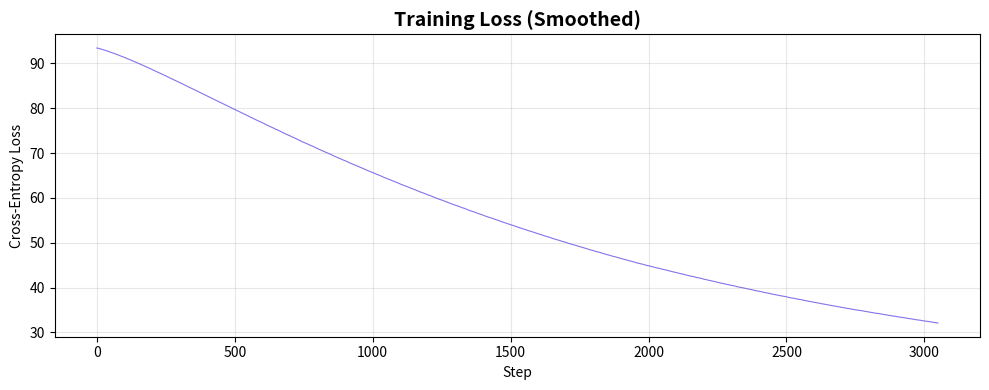

The script that saved this image:
"""
Vanilla Recurrent Neural Network — Built from Scratch with NumPy
================================================================

Architecture:
    h_t = tanh(W_xh · x_t + W_hh · h_{t-1} + b_h)
    y_t = W_hy · h_t + b_y

Training:
    - Backpropagation Through Time (BPTT)
    - Gradient clipping to prevent exploding gradients
    - Cross-entropy loss for character-level language modelling

Demo:
    Trains on a small text corpus and generates new text character-by-character.
"""

import numpy as np
from typing import Dict, Tuple, List


# ──────────────────────────────────────────────────────────────────────────────
# Utility helpers
# ──────────────────────────────────────────────────────────────────────────────

def softmax(z: np.ndarray) -> np.ndarray:
    """Numerically-stable softmax over the last axis."""
    e = np.exp(z - np.max(z, axis=0, keepdims=True))
    return e / np.sum(e, axis=0, keepdims=True)


def cross_entropy_loss(probs: np.ndarray, targets: np.ndarray) -> float:
    """Average cross-entropy over a sequence of one-hot targets."""
    # probs  : (vocab_size, seq_len)
    # targets: list of integer indices, length = seq_len
    return -np.mean(np.log(probs[targets, np.arange(len(targets))] + 1e-12))


# ──────────────────────────────────────────────────────────────────────────────
# Vanilla RNN class
# ──────────────────────────────────────────────────────────────────────────────

class VanillaRNN:
    """
    A character-level Vanilla RNN built entirely with NumPy.

    Parameters
    ----------
    vocab_size : int
        Number of unique tokens (characters).
    hidden_size : int
        Dimensionality of the hidden state.
    learning_rate : float
        Step size for Adagrad updates.
    seq_length : int
        Number of time-steps to unroll during BPTT.
    """

    def __init__(
        self,
        vocab_size: int,
        hidden_size: int = 128,
        learning_rate: float = 1e-2,
        seq_length: int = 25,
    ):
        self.vocab_size = vocab_size
        self.hidden_size = hidden_size
        self.lr = learning_rate
        self.seq_length = seq_length

        # ── Weight initialisation (Xavier / sqrt scaling) ─────────────────
        scale_xh = np.sqrt(1.0 / vocab_size)
        scale_hh = np.sqrt(1.0 / hidden_size)

        self.W_xh = np.random.randn(hidden_size, vocab_size) * scale_xh   # input  → hidden
        self.W_hh = np.random.randn(hidden_size, hidden_size) * scale_hh  # hidden → hidden
        self.W_hy = np.random.randn(vocab_size, hidden_size) * scale_hh   # hidden → output
        self.b_h  = np.zeros((hidden_size, 1))                            # hidden bias
        self.b_y  = np.zeros((vocab_size, 1))                             # output bias

        # Adagrad memory (accumulated squared gradients)
        self._mem = {k: np.zeros_like(v) for k, v in self._params().items()}

    # ── convenience: collect params into a dict ───────────────────────────
    def _params(self) -> Dict[str, np.ndarray]:
        return {
            "W_xh": self.W_xh,
            "W_hh": self.W_hh,
            "W_hy": self.W_hy,
            "b_h":  self.b_h,
            "b_y":  self.b_y,
        }

    # ──────────────────────────────────────────────────────────────────────
    # Forward pass  (one full sequence)
    # ──────────────────────────────────────────────────────────────────────

    def forward(
        self,
        inputs: List[int],
        targets: List[int],
        h_prev: np.ndarray,
    ) -> Tuple[float, Dict, np.ndarray]:
        """
        Run a forward pass over *one* training sequence.

        Parameters
        ----------
        inputs  : list[int]  — input character indices  (length T)
        targets : list[int]  — target character indices  (length T)
        h_prev  : (hidden_size, 1) — hidden state carried from previous chunk

        Returns
        -------
        loss    : scalar cross-entropy loss
        cache   : dict of intermediate values needed for backward pass
        h_last  : final hidden state (to carry forward)
        """
        T = len(inputs)
        xs, hs, ys, ps = {}, {}, {}, {}
        hs[-1] = h_prev.copy()
        loss = 0.0

        for t in range(T):
            # One-hot encode the input character
            xs[t] = np.zeros((self.vocab_size, 1))
            xs[t][inputs[t]] = 1.0

            # Hidden state: h_t = tanh(W_xh · x_t  +  W_hh · h_{t-1}  +  b_h)
            hs[t] = np.tanh(
                self.W_xh @ xs[t] + self.W_hh @ hs[t - 1] + self.b_h
            )

            # Output logits:  y_t = W_hy · h_t  +  b_y
            ys[t] = self.W_hy @ hs[t] + self.b_y

            # Probabilities via softmax
            ps[t] = softmax(ys[t])

            # Accumulate cross-entropy loss: -log P(target)
            loss += -np.log(ps[t][targets[t], 0] + 1e-12)

        cache = {"xs": xs, "hs": hs, "ps": ps}
        return loss, cache, hs[T - 1]

    # ──────────────────────────────────────────────────────────────────────
    # Backward pass  (BPTT)
    # ──────────────────────────────────────────────────────────────────────

    def backward(
        self,
        targets: List[int],
        cache: Dict,
    ) -> Dict[str, np.ndarray]:
        """
        Backpropagation Through Time.

        Returns a dict of gradients with the same keys as `_params()`.
        """
        xs, hs, ps = cache["xs"], cache["hs"], cache["ps"]
        T = len(targets)

        # Initialise gradient accumulators
        dW_xh = np.zeros_like(self.W_xh)
        dW_hh = np.zeros_like(self.W_hh)
        dW_hy = np.zeros_like(self.W_hy)
        db_h  = np.zeros_like(self.b_h)
        db_y  = np.zeros_like(self.b_y)

        dh_next = np.zeros_like(hs[0])  # gradient flowing from future time-step

        for t in reversed(range(T)):
            # ── Output gradient ───────────────────────────────────────────
            dy = ps[t].copy()
            dy[targets[t]] -= 1.0            # ∂L/∂y  =  p - one_hot(target)

            dW_hy += dy @ hs[t].T
            db_y  += dy

            # ── Hidden-state gradient ─────────────────────────────────────
            dh = self.W_hy.T @ dy + dh_next  # from output + from future step

            # Back-propagate through tanh:  dtanh = (1 - h²) * dh
            dh_raw = (1.0 - hs[t] ** 2) * dh

            dW_xh += dh_raw @ xs[t].T
            dW_hh += dh_raw @ hs[t - 1].T
            db_h  += dh_raw

            # Pass gradient to previous time-step
            dh_next = self.W_hh.T @ dh_raw

        grads = {
            "W_xh": dW_xh,
            "W_hh": dW_hh,
            "W_hy": dW_hy,
            "b_h":  db_h,
            "b_y":  db_y,
        }

        # ── Gradient clipping (prevent exploding gradients) ───────────────
        for k in grads:
            np.clip(grads[k], -5, 5, out=grads[k])

        return grads

    # ──────────────────────────────────────────────────────────────────────
    # Parameter update  (Adagrad)
    # ──────────────────────────────────────────────────────────────────────

    def update(self, grads: Dict[str, np.ndarray]) -> None:
        """Apply Adagrad updates to all parameters."""
        params = self._params()
        for k in params:
            self._mem[k] += grads[k] ** 2
            params[k]   -= self.lr * grads[k] / (np.sqrt(self._mem[k]) + 1e-8)

    # ──────────────────────────────────────────────────────────────────────
    # Text generation  (sampling)
    # ──────────────────────────────────────────────────────────────────────

    def sample(
        self,
        seed_idx: int,
        h: np.ndarray,
        length: int = 200,
        temperature: float = 1.0,
    ) -> List[int]:
        """
        Generate a sequence of character indices by sampling from the model.

        Parameters
        ----------
        seed_idx    : int — index of the seed character
        h           : (hidden_size, 1) — initial hidden state
        length      : int — how many characters to generate
        temperature : float — <1 sharper, >1 more random
        """
        x = np.zeros((self.vocab_size, 1))
        x[seed_idx] = 1.0
        indices = []

        for _ in range(length):
            h = np.tanh(self.W_xh @ x + self.W_hh @ h + self.b_h)
            y = self.W_hy @ h + self.b_y
            y = y / temperature

            p = softmax(y).ravel()
            idx = np.random.choice(self.vocab_size, p=p)

            # Prepare next input
            x = np.zeros((self.vocab_size, 1))
            x[idx] = 1.0
            indices.append(idx)

        return indices

    # ──────────────────────────────────────────────────────────────────────
    # Full training loop
    # ──────────────────────────────────────────────────────────────────────

    def train(
        self,
        data: str,
        char_to_idx: Dict[str, int],
        idx_to_char: Dict[int, str],
        epochs: int = 3,
        print_every: int = 500,
        sample_every: int = 2000,
        sample_length: int = 200,
    ) -> List[float]:
        """
        Train the RNN on a character-level corpus.

        Parameters
        ----------
        data         : str — full training text
        char_to_idx  : dict mapping characters → integer indices
        idx_to_char  : dict mapping integer indices → characters
        epochs       : int — number of full passes over the data
        print_every  : int — print loss every N steps
        sample_every : int — generate sample text every N steps
        sample_length: int — length of generated samples

        Returns
        -------
        loss_history : list of smoothed loss values
        """
        data_size = len(data)
        loss_history: List[float] = []
        smooth_loss = -np.log(1.0 / self.vocab_size) * self.seq_length  # initial guess

        print("=" * 70)
        print(f"  Vanilla RNN  |  vocab={self.vocab_size}  hidden={self.hidden_size}"
              f"  seq_len={self.seq_length}  lr={self.lr}")
        print(f"  Corpus size : {data_size:,} characters")
        print("=" * 70)

        step = 0
        for epoch in range(1, epochs + 1):
            h_prev = np.zeros((self.hidden_size, 1))  # reset hidden state each epoch
            pointer = 0

            print(f"\n-- Epoch {epoch}/{epochs} {'-' * 50}")

            while pointer + self.seq_length + 1 < data_size:
                # ── Prepare mini-batch ────────────────────────────────────
                inputs  = [char_to_idx[ch] for ch in data[pointer : pointer + self.seq_length]]
                targets = [char_to_idx[ch] for ch in data[pointer + 1 : pointer + self.seq_length + 1]]

                # ── Forward → Backward → Update ──────────────────────────
                loss, cache, h_prev = self.forward(inputs, targets, h_prev)
                grads = self.backward(targets, cache)
                self.update(grads)

                # ── Exponential moving average of loss ────────────────────
                smooth_loss = 0.999 * smooth_loss + 0.001 * loss
                loss_history.append(smooth_loss)

                # ── Logging ───────────────────────────────────────────────
                if step % print_every == 0:
                    print(f"  step {step:>7,}  |  loss = {smooth_loss:.4f}")

                if step % sample_every == 0:
                    sample_ids = self.sample(inputs[0], h_prev, length=sample_length)
                    sample_text = "".join(idx_to_char[i] for i in sample_ids)
                    print(f"\n  +- Sample (step {step}) {'-' * 40}")
                    for line in sample_text.split("\n"):
                        print(f"  | {line}")
                    print(f"  +{'-' * 58}\n")

                pointer += self.seq_length
                step += 1

        print(f"\n{'=' * 70}")
        print(f"  Training complete — final smoothed loss: {smooth_loss:.4f}")
        print(f"{'=' * 70}")
        return loss_history


# ──────────────────────────────────────────────────────────────────────────────
# Demo: Character-level language model
# ──────────────────────────────────────────────────────────────────────────────

def main():
    # ── Sample corpus ─────────────────────────────────────────────────────
    corpus = """
    The quick brown fox jumps over the lazy dog.
    A journey of a thousand miles begins with a single step.
    To be or not to be, that is the question.
    All that glitters is not gold.
    In the middle of difficulty lies opportunity.
    The only way to do great work is to love what you do.
    Life is what happens when you are busy making other plans.
    The greatest glory in living lies not in never falling,
    but in rising every time we fall.
    It does not matter how slowly you go as long as you do not stop.
    The future belongs to those who believe in the beauty of their dreams.
    Imagination is more important than knowledge.
    Knowledge is limited. Imagination encircles the world.
    Strive not to be a success, but rather to be of value.
    The mind is everything. What you think you become.
    An unexamined life is not worth living.
    The only true wisdom is in knowing you know nothing.
    Happiness is not something ready made. It comes from your own actions.
    In three words I can sum up everything I learned about life: it goes on.
    Do not go where the path may lead, go instead where there is no path
    and leave a trail. The best time to plant a tree was twenty years ago.
    The second best time is now. You miss one hundred percent of the shots
    you do not take. Whether you think you can or think you cannot, you are
    right. I have not failed. I have just found ten thousand ways that will
    not work. Everything you have ever wanted is on the other side of fear.
    """

    # ── Build vocabulary ──────────────────────────────────────────────────
    chars = sorted(set(corpus))
    vocab_size = len(chars)
    char_to_idx = {ch: i for i, ch in enumerate(chars)}
    idx_to_char = {i: ch for i, ch in enumerate(chars)}

    print(f"Vocabulary ({vocab_size} unique characters): {''.join(chars)}\n")

    # ── Instantiate & train ───────────────────────────────────────────────
    rnn = VanillaRNN(
        vocab_size=vocab_size,
        hidden_size=128,
        learning_rate=1e-2,
        seq_length=25,
    )

    loss_history = rnn.train(
        data=corpus,
        char_to_idx=char_to_idx,
        idx_to_char=idx_to_char,
        epochs=50,
        print_every=200,
        sample_every=1000,
        sample_length=200,
    )

    # ── Final generation ──────────────────────────────────────────────────
    print("\n" + "=" * 70)
    print("  FINAL GENERATED TEXT")
    print("=" * 70)

    h0 = np.zeros((rnn.hidden_size, 1))
    seed = char_to_idx["T"]

    for temp in [0.5, 0.8, 1.0]:
        ids = rnn.sample(seed, h0, length=300, temperature=temp)
        text = "".join(idx_to_char[i] for i in ids)
        print(f"\n  Temperature = {temp}")
        print(f"  {'-' * 60}")
        for line in text.split("\n"):
            print(f"  {line}")

    # ── Optional: plot loss curve ─────────────────────────────────────────
    try:
        import matplotlib.pyplot as plt

        plt.figure(figsize=(10, 4))
        plt.plot(loss_history, color="#6C5CE7", linewidth=0.8, alpha=0.85)
        plt.title("Training Loss (Smoothed)", fontsize=14, fontweight="bold")
        plt.xlabel("Step")
        plt.ylabel("Cross-Entropy Loss")
        plt.grid(True, alpha=0.3)
        plt.tight_layout()
        plt.savefig("rnn_loss_curve.png", dpi=150)
        plt.show()
        print("\n  Loss curve saved → rnn_loss_curve.png")
    except ImportError:
        print("\n  (matplotlib not found — skipping loss plot)")


if __name__ == "__main__":
    main()
